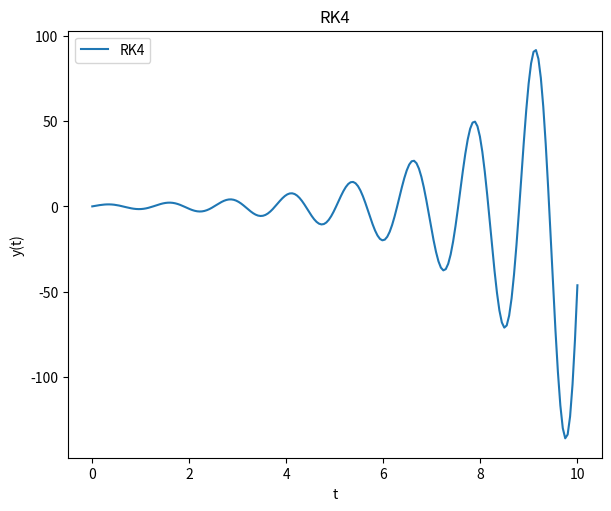

Here is the Python script that generated this plot:
import numpy as np
import matplotlib.pyplot as plt
#------------------------------------
# y' = f(t, y) for first order ode of the type
# y should be continous and smooth for all t !!!!!
def f(t, y):
#input your function here
    return y - 0.5*np.exp(t/2)*np.sin(5*t) + 5*np.exp(t/2)*np.cos(5*t)
h = 0.05
t_start = 0.0
t_end = 10.0
y0 = 0.0
#------------------------------------%


def y_n1(t_n, y_n, h):
    A = f(t_n, y_n)
    B = f(t_n + h/2, y_n + A * h / 2)
    C = f(t_n + h/2, y_n+ B * h / 2)
    D = f(t_n + h, y_n + C * h)
    return y_n + (A + 2*B +  2*C + D)* h / 6


t_span = float(np.abs(t_end - t_start))
n = int(t_span/h)
t = np.linspace(t_start, t_end, n)
y = np.zeros(n, dtype=float)
y[0] = y0
for i in range(0, n-1):
    y[i+1] = y_n1(t[i], y[i], h)


fig1, ax1 = plt.subplots(figsize = (6, 5), layout = 'constrained')
ax1.plot(t, y)

ax1.set_xlabel('t')
ax1.set_ylabel('y(t)')
ax1.legend(['RK4'])
ax1.set_title('RK4')
plt.show()
